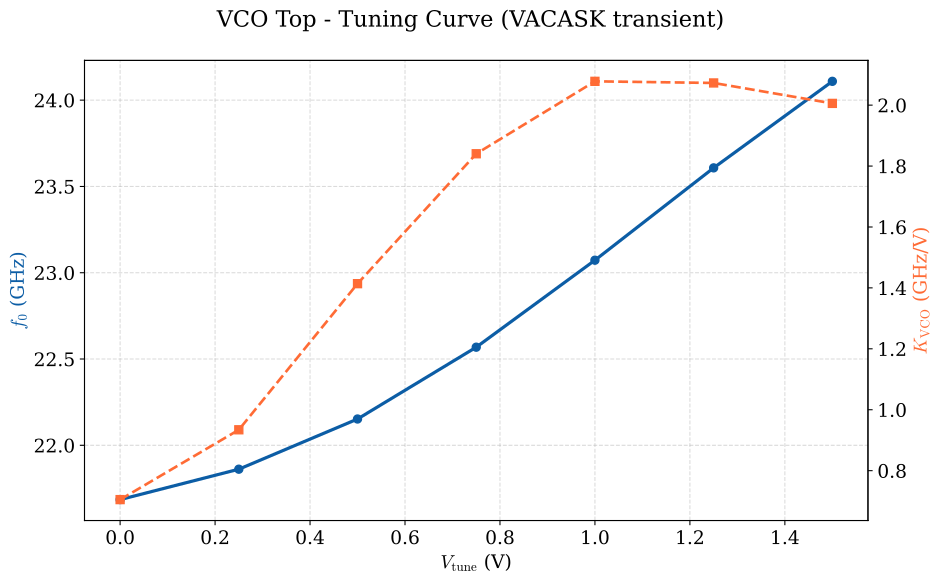

The data file committed next to this chart (first rows):
vtune_v, f0_hz, kvco_hz_per_v
0.000000000000000000e+00, 2.168534618041267014e+10, 7.048937937001495361e+08
2.500000000000000000e-01, 2.186156962883770752e+10, 9.341326774602127075e+08
5.000000000000000000e-01, 2.215241251914277649e+10, 1.413862530697143555e+09
7.500000000000000000e-01, 2.256850089418627930e+10, 1.840402218215011597e+09
1.000000000000000000e+00, 2.307261362825028229e+10, 2.078213036592292786e+09
1.250000000000000000e+00, 2.360760741248242569e+10, 2.072879519902320862e+09
1.500000000000000000e+00, 2.410905338820144272e+10, 2.005783902876068115e+09
